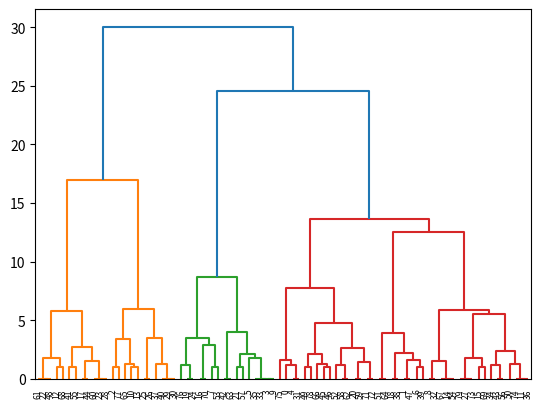

The matplotlib source for this figure:
from scipy.cluster.hierarchy import dendrogram, linkage, fcluster
import numpy as np
import matplotlib.pyplot as plt

'''
层次法(Hierarchical methods)先计算样本之间的距离。
每次将距离最近的点合并到同一个类。
然后，再计算类与类之间的距离，将距离最近的类合并为一个大类。
不停的合并，直到合成了一个类。

scipy.cluster.hierarchy
linkage(y, method='single', metric='euclidean', optimal_ordering=False)

X
	输入数据，二维数组或距离矩阵
	如果 X 是一个二维数组，形状为 (n_samples, n_features)，表示有 n_samples 个样本，每个样本有 n_features 个特征。
	如果 X 是一个距离矩阵，形状为 (n_samples, n_samples)，表示每对样本之间的距离。在这种情况下，metric 参数将被忽略。
method
	指定了如何计算两个簇之间的距离，并决定如何合并簇。
	single
		单链法
			
			使用最短距离法，即两个簇之间的距离是它们最近的两个点之间的距离。这种方法容易形成“链状”簇。
	complete
		全链法
			
			使用最长距离法，即两个簇之间的距离是它们最远的两个点之间的距离。这种方法倾向于形成紧凑的簇。
	average
		平均链法
			
			使用平均距离法，即两个簇之间的距离是所有点对之间的平均距离。这种方法通常介于单链法和全链法之间。
	weighted
		加权平均法
			
			类似于平均链法，但每次合并时，新簇的距离是基于之前合并的簇的平均距离，而不是所有点对的平均距离。这种方法可以减少不平衡簇的影响。
	centroid
		质心法
			
			使用簇的质心之间的欧几里得距离。这种方法假设簇是球形的，可能会导致不稳定的聚类结果。
			其中Cu和Cv分别是簇u和v的质心。
	median
		中位数法
			
			类似于质心法，但每次合并时，新簇的质心是前两个簇质心的中点。这种方法也可以假设簇是球形的。
	ward
		沃德最小方差法
			
			最小化簇内方差的增加。这种方法适用于欧几里得距离，并且倾向于生成紧凑且大小均匀的簇。
metric
	指定了如何计算样本之间的距离。
	euclidean
		
		欧几里得距离（默认值）
	cityblock
    manhattan
		
		曼哈顿距离（L1 距离）
	cosine
		
		余弦相似度（1 - 余弦相似度）
	correlation
		
		相关系数距离（1 - 相关系数）
	hamming
		
		汉明距离（适用于二进制数据）
	jaccard
		
		Jaccard 距离（适用于二进制数据）
	precomputed
		如果 X 是一个预计算的距离矩阵，则使用这个选项。此时 metric 参数将被忽略。
optimal_ordering
	是否优化树状图的顺序
	布尔值，默认为False
	如果设置为 True，linkage 会尝试优化树状图的顺序，使得相邻的叶子节点在树状图中尽可能接近。这可以提高树状图的可读性，但会增加计算时间。
返回一个形状为 (n-1, 4) 的链接矩阵 Z，其中 n 是原始数据点的数量。每一行表示一次合并操作，包含以下信息：
第一列
	合并的第一个簇的索引。如果是原始数据点，则索引范围为 [0, n-1]；如果是之前合并形成的簇，则索引范围为 [n, 2n-2]。
第二列
	合并的第二个簇的索引。规则同上。
第三列
	这两个簇之间的距离。
第四列
	新簇中的样本数量。

引入
	scipy.cluster.hierarchy
函数签名
	clusters = fcluster(Z, t, criterion='inconsistent', depth=2, R=None, monocrit=None)
参数说明
	Z
		输入数据，链接矩阵（linkage matrix）
		二维数组
	t
		阈值参数
			浮点数或整数
		t 的具体含义取决于 criterion 参数的选择。它可以是一个距离阈值、簇的数量或其他标准。
	criterion
		切分标准
			默认值为 'inconsistent'
		决定如何使用 t 参数来切分层次聚类的关键参数。
		inconsistent
			基于不一致性统计量（inconsistency statistics）来确定簇的边界。depth 参数指定了计算不一致性统计量时考虑的层级深度。
		distance
			根据距离阈值来切分层次聚类。所有距离小于或等于 t 的簇将被合并为一个簇。这种方法适用于你有一个明确的距离阈值标准的情况。
		maxclust
			根据簇的数量来切分层次聚类。t 参数指定你希望得到的簇的数量。fcluster 会尝试将数据切分为 t 个簇。
		maxclust_monocrit
			根据簇的数量和单一准则（如簇内的最大距离）来切分层次聚类。monocrit 参数需要提供一个数组，指示每个簇的单一准则值。
		monocrit
			基于单一准则（如簇内的最大距离）来切分层次聚类。monocrit 参数需要提供一个数组，指示每个簇的单一准则值。
	depth
		不一致性统计量的深度
			整数
			默认值为 2
		仅在 criterion='inconsistent' 时有效。
		它指定了计算不一致性统计量时考虑的层级深度。较大的 depth 值会使不一致性统计量更加平滑，但也会增加计算复杂度。
	R
		不一致性统计量矩阵
			二维数组
			默认值为 None
		仅在 criterion='inconsistent' 时有效。
		这是一个可选的参数，提供了预计算的不一致性统计量矩阵。如果你已经计算了这个矩阵，可以传递给 fcluster 以加快计算速度。
	monocrit
		单一准则值
			一维数组
			默认值为 None
		仅在 criterion='monocrit' 或 'maxclust_monocrit' 时有效。
		它是一个数组，指示每个簇的单一准则值（如簇内的最大距离）。fcluster 会根据这些值来切分层次聚类。

返回一个长度为 n 的整数数组，表示每个数据点所属的簇编号。簇编号从 1 开始，不同簇之间没有重复编号。如果两个数据点属于同一个簇，它们的簇编号相同；否则，簇编号不同。

'''

X = np.array([[np.random.randint(0, 10), np.random.randint(0, 10)] for _ in range(80)])
# print(X)

Z = linkage(X, method='ward')
f = fcluster(Z, 4, criterion='distance')
dn = dendrogram(Z)
print(Z)
plt.show()






